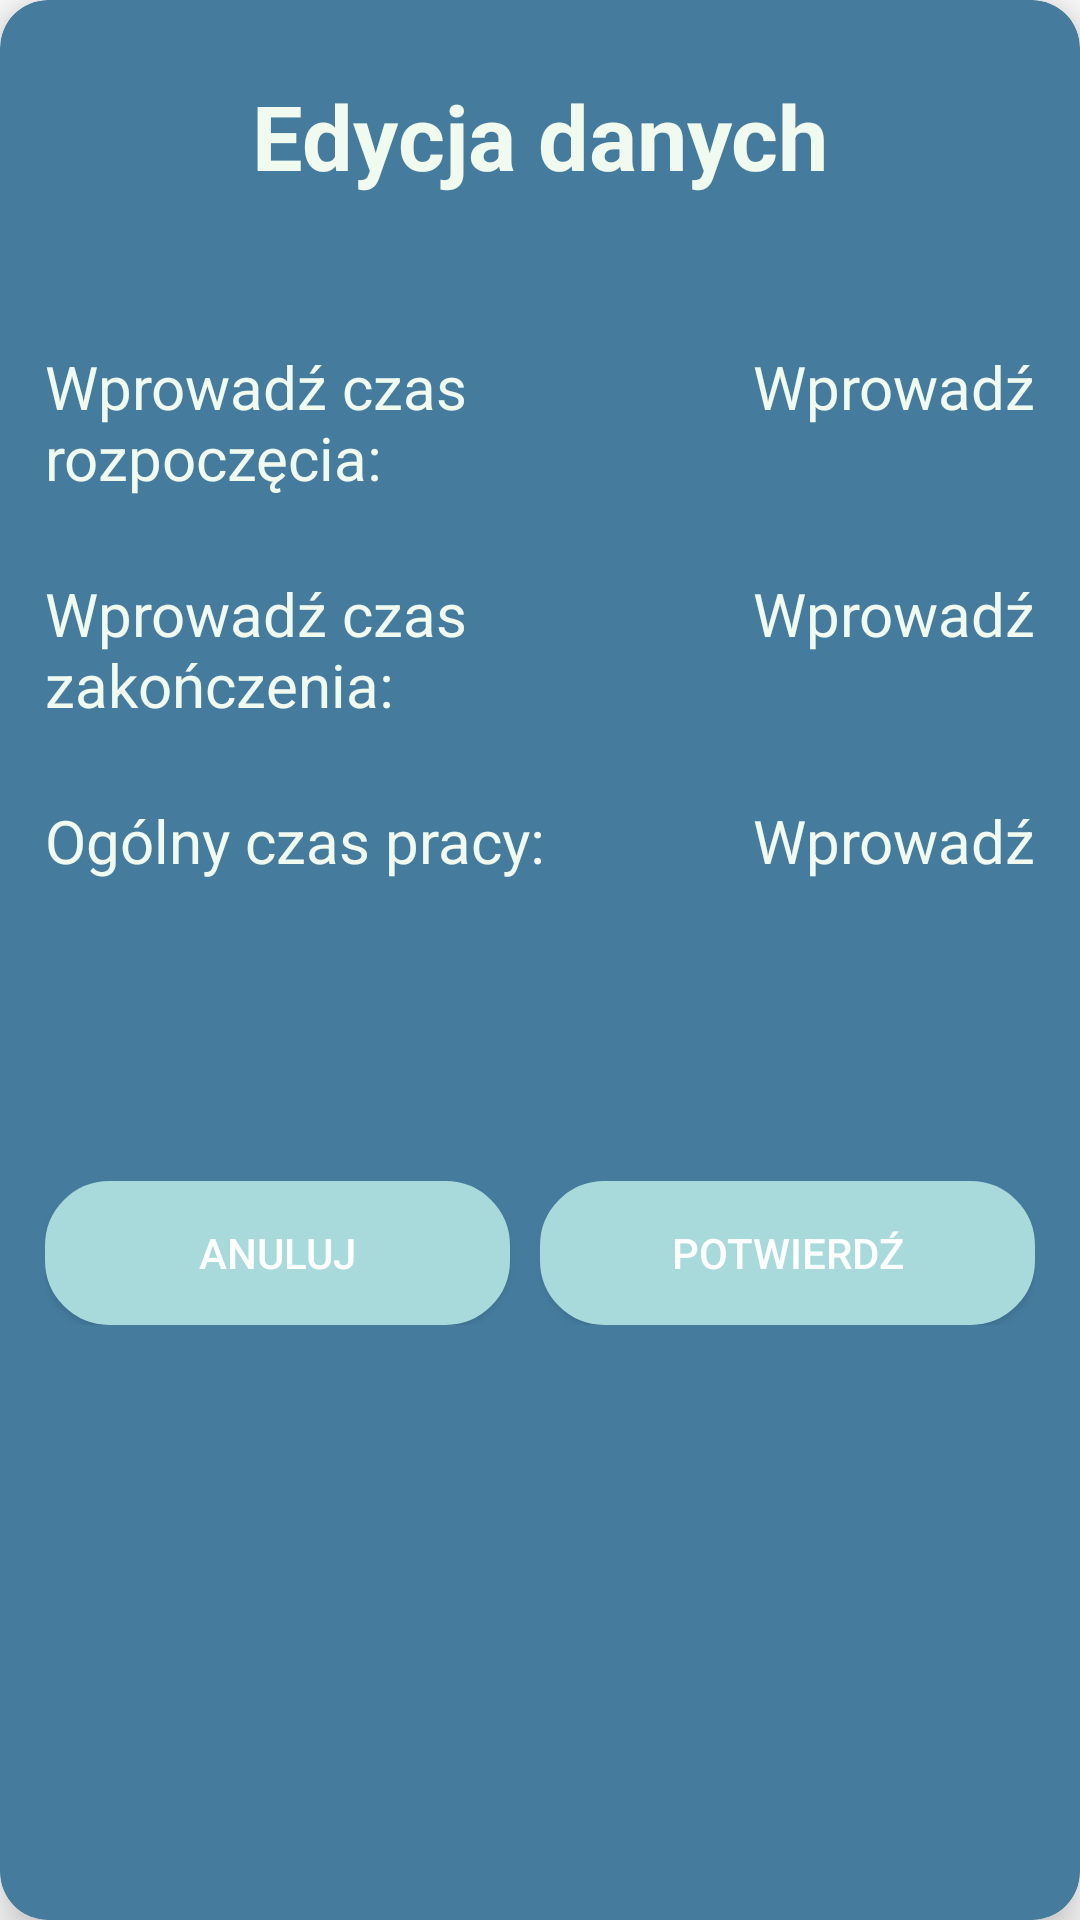

Produce the Android XML layout that renders to this screen, including the resource entries it uses.
<!-- AndroidManifest.xml: application theme Theme.ProWorkTime -->
<!-- res/layout/dialog_edit_data.xml -->
<?xml version="1.0" encoding="utf-8"?>
<androidx.cardview.widget.CardView xmlns:android="http://schemas.android.com/apk/res/android"
    xmlns:app="http://schemas.android.com/apk/res-auto"
    android:layout_width="wrap_content"
    android:layout_height="wrap_content"
    android:backgroundTint="@color/france3"
    app:cardElevation="10dp"
    app:cardCornerRadius="16dp" >

    <androidx.constraintlayout.widget.ConstraintLayout
        android:layout_width="match_parent"
        android:layout_height="match_parent"
        android:layout_marginEnd="15dp"
        android:layout_marginStart="15dp"
        android:layout_marginBottom="25dp">

        <TextView
            android:id="@+id/delete_the_entry"
            android:layout_width="wrap_content"
            android:layout_height="wrap_content"
            android:text="@string/data_editing"
            android:textStyle="bold"
            android:gravity="center"
            android:textColor="@color/france1"
            android:textSize="30sp"
            android:layout_marginTop="25dp"
            app:layout_constraintEnd_toEndOf="parent"
            app:layout_constraintStart_toStartOf="parent"
            app:layout_constraintTop_toTopOf="parent" />
        <LinearLayout
            android:layout_width="match_parent"
            android:layout_height="wrap_content"
            android:layout_marginTop="25dp"
            android:layout_weight="1"
            app:layout_constraintEnd_toEndOf="parent"
            app:layout_constraintStart_toStartOf="parent"
            app:layout_constraintTop_toBottomOf="@id/delete_the_entry"
            android:orientation="vertical">


        <LinearLayout
            android:layout_width="match_parent"
            android:layout_height="wrap_content"
            android:layout_weight="1"
            android:orientation="horizontal">

            <TextView
                android:id="@+id/time_begging"
                android:layout_width="wrap_content"
                android:layout_height="wrap_content"
                android:text="@string/enter_start_time"
                android:layout_weight="1"
                android:gravity="left"
                android:textColor="@color/france1"
                android:textSize="20sp"
                android:layout_marginTop="25dp"

                />
            <TextView
                android:id="@+id/enter_time_begging"
                android:layout_width="wrap_content"
                android:layout_height="wrap_content"
                android:text="@string/enter"
                android:gravity="right"
                android:textColor="@color/france1"
                android:textSize="20sp"
                android:layout_marginTop="25dp"
                />
        </LinearLayout>

            <LinearLayout
                android:layout_width="match_parent"
                android:layout_height="wrap_content"
                android:layout_gravity="center"
                android:orientation="horizontal">

                <TextView
                    android:id="@+id/time_end"
                    android:layout_width="wrap_content"
                    android:layout_height="wrap_content"
                    android:text="@string/enter_end_time"
                    android:layout_weight="1"
                    android:textColor="@color/france1"
                    android:textSize="20sp"
                    android:layout_marginTop="25dp"
                    />
                <TextView
                    android:id="@+id/enter_time_end"
                    android:layout_width="wrap_content"
                    android:layout_height="wrap_content"
                    android:text="Wprowadź"
                    android:gravity="right"
                    android:textColor="@color/france1"
                    android:textSize="20sp"
                    android:layout_marginTop="25dp"

                    />
            </LinearLayout>

            <LinearLayout
                android:layout_width="match_parent"
                android:layout_height="wrap_content"
                android:layout_marginTop="25dp"
                android:orientation="horizontal"
                android:gravity="center">

                <TextView
                    android:id="@+id/overall_time"
                    android:layout_width="wrap_content"
                    android:layout_height="wrap_content"
                    android:text="@string/overall_working_time"
                    android:layout_weight="1"
                    android:textColor="@color/france1"
                    android:textSize="20sp"
                    />
                <TextView
                    android:id="@+id/enter_overall_time"
                    android:layout_width="wrap_content"
                    android:layout_height="wrap_content"
                    android:text="@string/enter"
                    android:layout_weight="1"
                    android:gravity="right"
                    android:textColor="@color/france1"
                    android:textSize="20sp"
                    />
            </LinearLayout>

        <LinearLayout
            android:layout_width="match_parent"
            android:layout_height="wrap_content"
            android:orientation="vertical">



        </LinearLayout>

            <LinearLayout
                android:layout_width="match_parent"
                android:layout_height="match_parent"
                android:layout_marginTop="100dp"
                >

                <androidx.appcompat.widget.AppCompatButton
                    android:id="@+id/btn_cancel"
                    android:layout_width="match_parent"
                    android:layout_height="match_parent"
                    android:layout_weight="1"
                    android:padding="12dp"
                    android:layout_marginEnd="10dp"
                    android:background="@drawable/round_btn"
                    android:textColor="@color/white"
                    android:backgroundTint="@color/france2"
                    android:text="@string/cancel"/>

                <androidx.appcompat.widget.AppCompatButton
                    android:id="@+id/btn_approved"
                    android:layout_width="match_parent"
                    android:layout_height="wrap_content"
                    android:layout_weight="1"
                    android:textColor="@color/white"
                    android:backgroundTint="@color/france2"
                    android:background="@drawable/round_btn"
                    android:padding="12dp"
                    android:text="@string/confirm"/>

            </LinearLayout>
        </LinearLayout>


    </androidx.constraintlayout.widget.ConstraintLayout>


</androidx.cardview.widget.CardView>
<!-- resources referenced by this layout -->
<resources>
  <color name="france1">#f1faee</color>
  <color name="france2">#a8dadc</color>
  <color name="france3">#457b9d</color>
  <color name="white">#FFFFFFFF</color>
  <!-- drawable round_btn (drawable) -->
  <?xml version="1.0" encoding="utf-8"?>
  <shape xmlns:android="http://schemas.android.com/apk/res/android">
  <solid android:color="@color/white" />
      <stroke
          android:width="3dp"
          android:color="@color/green1"
          />
      <corners
          android:topRightRadius="20dp"
          android:topLeftRadius="20dp"
          android:bottomLeftRadius="20dp"
          android:bottomRightRadius="20dp"
          />
  </shape>
  <string name="cancel">Anuluj</string>
  <string name="confirm">Potwierdź</string>
  <string name="data_editing">Edycja danych</string>
  <string name="enter">Wprowadź</string>
  <string name="enter_end_time">Wprowadź czas zakończenia: </string>
  <string name="enter_start_time">Wprowadź czas rozpoczęcia: </string>
  <string name="overall_working_time">Ogólny czas pracy: </string>
  <style name="Theme.ProWorkTime" parent="Base.Theme.ProWorkTime" />
  <color name="green1">#6a994e</color>
  <style name="Base.Theme.ProWorkTime" parent="Theme.MaterialComponents.DayNight.DarkActionBar">
          
          
          <item name="colorPrimary">@color/black</item>
          <item name="colorPrimaryVariant">@color/purple</item>
          <item name="colorOnPrimary">@color/white </item>
          <item name="colorSecondary">@color/teal_200 </item>
          <item name="colorSecondaryVariant">@color/teal_700</item>
          <item name="colorOnSecondary">@color/blue_grey_500</item>
          <item name="android:statusBarColor" tools:targetApi="1">@color/black</item>
      </style>
  <color name="black">#FF000000</color>
  <color name="purple">#9612B5</color>
  <color name="teal_200">#80CBC4</color>
  <color name="teal_700">#00796B</color>
  <color name="blue_grey_500">#607D8B</color>
</resources>
